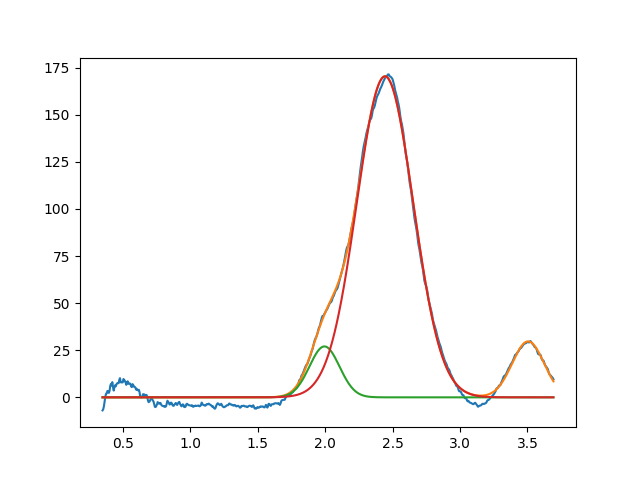

The file beside this chart, header and first rows:
1.994905040801472129e+00, 2.703720843262003726e+01, 2.622495937521467924e-01, 9.999999999999998890e-01
2.443981566328443211e+00, 1.704080202485424422e+02, 4.923783088958204601e-01, 9.999999999999998890e-01
3.505045084410424394e+00, 2.970674277847619038e+01, 2.792052696902612152e-01, 9.999999999999998890e-01
